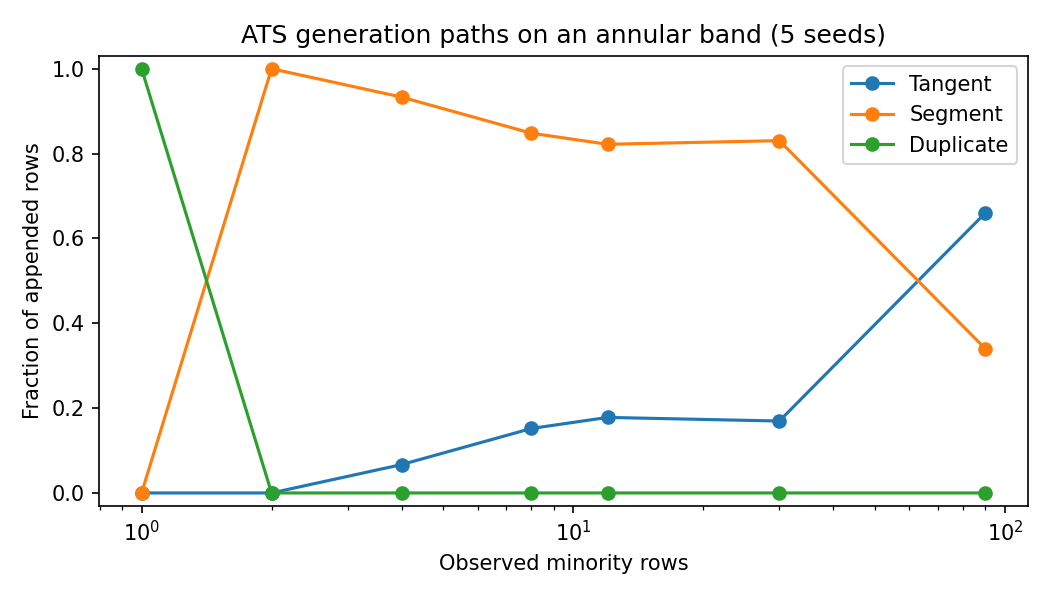

Data behind this chart, as committed beside it:
attempts, boundary_rejections, dimension_counts, duplicate, generated, geometry_reasons, intrusion_rate, n_minority, radius_rejections, requested, seed, segment, support_distance, tangent
0, 0, {1: 1}, 449, 449, {'zero_rank': 1}, 0.0, 1, 0, 449, 0, 0, 0.0, 0
0, 0, {1: 1}, 449, 449, {'zero_rank': 1}, 0.0, 1, 0, 449, 1, 0, 0.0, 0
0, 0, {1: 1}, 449, 449, {'zero_rank': 1}, 0.0, 1, 0, 449, 2, 0, 0.0, 0
0, 0, {1: 1}, 449, 449, {'zero_rank': 1}, 0.0, 1, 0, 449, 3, 0, 0.0, 0
0, 0, {1: 1}, 449, 449, {'zero_rank': 1}, 0.0, 1, 0, 449, 4, 0, 0.0, 0
820, 372, {1: 2}, 0, 448, {'selected': 2}, 0.0, 2, 0, 448, 0, 448, 0.007279, 0
797, 349, {1: 2}, 0, 448, {'selected': 2}, 0.0, 2, 0, 448, 1, 448, 0.007733, 0
810, 362, {1: 2}, 0, 448, {'selected': 2}, 0.0, 2, 0, 448, 2, 448, 0.007669, 0
791, 343, {1: 2}, 0, 448, {'selected': 2}, 0.0, 2, 0, 448, 3, 448, 0.007559, 0
814, 366, {1: 2}, 0, 448, {'selected': 2}, 0.0, 2, 0, 448, 4, 448, 0.007317, 0
2432, 1986, {1: 3, 2: 1}, 0, 446, {'uncertain': 3, 'selected': 1}, 0.0, 4, 0, 446, 0, 418, 0.004845, 28
2785, 2339, {1: 3, 2: 1}, 0, 446, {'uncertain': 3, 'selected': 1}, 0.0, 4, 0, 446, 1, 413, 0.004146, 33
2197, 1751, {1: 3, 2: 1}, 0, 446, {'uncertain': 3, 'selected': 1}, 0.0, 4, 0, 446, 2, 422, 0.003245, 24
2325, 1879, {1: 3, 2: 1}, 0, 446, {'uncertain': 3, 'selected': 1}, 0.0, 4, 0, 446, 3, 415, 0.00428, 31
2419, 1973, {1: 3, 2: 1}, 0, 446, {'uncertain': 3, 'selected': 1}, 0.0, 4, 0, 446, 4, 413, 0.00414, 33
8142, 7700, {2: 8}, 0, 442, {'selected': 8}, 0.0, 8, 0, 442, 0, 372, 0.005134, 70
8264, 7822, {2: 8}, 0, 442, {'selected': 8}, 0.0, 8, 0, 442, 1, 379, 0.004549, 63
8075, 7633, {2: 8}, 0, 442, {'selected': 8}, 0.0, 8, 0, 442, 2, 369, 0.005526, 73
8299, 7857, {2: 8}, 0, 442, {'selected': 8}, 0.0, 8, 0, 442, 3, 377, 0.005619, 65
8246, 7804, {2: 8}, 0, 442, {'selected': 8}, 0.0, 8, 0, 442, 4, 377, 0.005632, 65
7705, 7267, {2: 12}, 0, 438, {'selected': 12}, 0.0, 12, 0, 438, 0, 355, 0.004421, 83
7763, 7325, {2: 12}, 0, 438, {'selected': 12}, 0.0, 12, 0, 438, 1, 357, 0.004067, 81
7983, 7545, {2: 12}, 0, 438, {'selected': 12}, 0.0, 12, 0, 438, 2, 368, 0.004371, 70
7554, 7116, {2: 12}, 0, 438, {'selected': 12}, 0.0, 12, 0, 438, 3, 347, 0.00378, 91
8031, 7593, {2: 12}, 0, 438, {'selected': 12}, 0.0, 12, 0, 438, 4, 373, 0.004182, 65
777, 357, {1: 24, 2: 6}, 0, 420, {'uncertain': 5, 'selected': 25}, 0.0, 30, 0, 420, 0, 358, 0.001207, 62
662, 242, {1: 24, 2: 6}, 0, 420, {'uncertain': 5, 'selected': 25}, 0.0, 30, 0, 420, 1, 349, 0.0008093, 71
849, 429, {1: 24, 2: 6}, 0, 420, {'uncertain': 5, 'selected': 25}, 0.0, 30, 0, 420, 2, 347, 0.001385, 73
690, 270, {1: 24, 2: 6}, 0, 420, {'uncertain': 5, 'selected': 25}, 0.0, 30, 0, 420, 3, 349, 0.0007668, 71
816, 396, {1: 24, 2: 6}, 0, 420, {'uncertain': 5, 'selected': 25}, 0.0, 30, 0, 420, 4, 341, 0.001125, 79
360, 0, {2: 59, 1: 31}, 0, 360, {'selected': 89, 'uncertain': 1}, 0.0, 90, 0, 360, 0, 111, 0.0, 249
360, 0, {2: 59, 1: 31}, 0, 360, {'selected': 89, 'uncertain': 1}, 0.0, 90, 0, 360, 1, 119, 0.0, 241
360, 0, {2: 59, 1: 31}, 0, 360, {'selected': 89, 'uncertain': 1}, 0.0, 90, 0, 360, 2, 121, 0.0, 239
360, 0, {2: 59, 1: 31}, 0, 360, {'selected': 89, 'uncertain': 1}, 0.0, 90, 0, 360, 3, 133, 0.0, 227
360, 0, {2: 59, 1: 31}, 0, 360, {'selected': 89, 'uncertain': 1}, 0.0, 90, 0, 360, 4, 128, 0.0, 232
